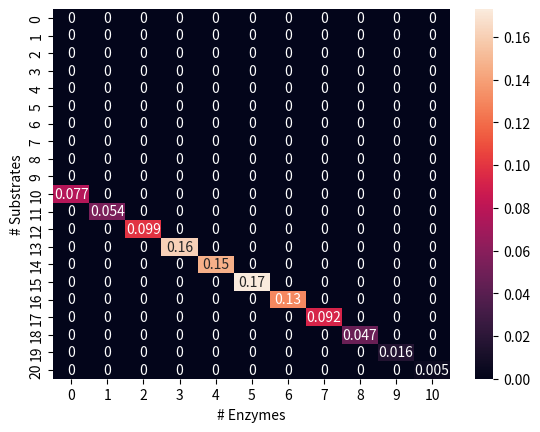

Write the Python code that produced this figure. (Note: this script raises an exception after producing the figure.)
import math
import pandas as pd
import numpy as np
import seaborn as sns
import matplotlib.pyplot as plt

numInitSubstrate = 20
numInitEnzyme = 10
numTraces = 1000

numTimeSteps = 100
simulationTime = 2.5

dt = simulationTime/numTimeSteps

q1 = numInitEnzyme                            # there are no complex molecules at beginning, therefore q1 = X(2) = 10

c1 = 1.2                                       # some reaction rates
c2 = 0.3                                      
c3 = 2.9                                      

# Define the state-transition vectors and propensity functions
v1 = [-1,-1];
v2 = [1,1];
v3 = [0,1];

a1 = lambda Substrate, Enzyme: Substrate*Enzyme*c1
a2 = lambda Enzyme: (q1-Enzyme)*c2
a3 = lambda Enzyme: (q1-Enzyme)*c3

# Instead of Calculating directly on P, we will sample a given number of
# traces. For each trace we store state and time.

TraceTimes = [0 for i in range(numTraces)]
Trace_Substrate_State = [0 for i in range(numTraces)]
Trace_Enzyme_State = [0 for i in range(numTraces)]

# Initialize the state - each simulation starts with the same condition
Trace_Substrate_State[:] = [numInitSubstrate for i in range(numTraces)]
Trace_Enzyme_State[:] = [numInitEnzyme for i in range(numTraces)]



def calcPFromTraces(tSteps, Trace_Substrate_State, Trace_Enzyme_State ,numInitSubstrate,numInitEnzyme):

    # Initialize as 0
    P = pd.DataFrame([[0 for i in range(numInitEnzyme+1)] for i in range(numInitSubstrate+1)])    
      # There are at most 20 Substrates and 10 Enzymes 

    # loop over all traces to accumulate the states of each specific one
    for T in range(len(Trace_Substrate_State)):
        P.iloc[Trace_Substrate_State[T],Trace_Enzyme_State[T]] = P.iloc[Trace_Substrate_State[T],Trace_Enzyme_State[T]] + 1
    
    # normalize and print heatmap
    P = P/len(Trace_Substrate_State)
    sns.heatmap(P, annot=True)
    plt.xlabel('# Enzymes')
    plt.ylabel('# Substrates') 
    plt.savefig('Tau_leaping_traces/Tau_leaping_trace' + str(tSteps)+ '.png')
    plt.close()
    return P



for tSteps in range(numTimeSteps): # loop over all time steps
    for T in range(numTraces): # loop over all traces
        
        Enzyme, Substrate  = Trace_Enzyme_State[T], Trace_Substrate_State[T] # copy current state into local state variables
       
        # calculate propensities
        a1X = a1(Substrate, Enzyme)
        a2X = a2(Enzyme)
        a3X = a3(Enzyme)
            
        # calculate the number of each reactions happening
        numReactions1 = np.random.poisson(dt*a1X)
        numReactions2 = np.random.poisson(dt*a2X)
        numReactions3 = np.random.poisson(dt*a3X)
        
        # check if all educts needed are available
        if (numReactions1 > Substrate or numReactions1 > Enzyme):
            numReactions1 = min([Substrate, Enzyme, numReactions1])            
            
        
        if ((numReactions2 + numReactions3) > (q1-Enzyme)):
            numReactions2 = round((q1-Enzyme)*numReactions2/(numReactions2 + numReactions3))
            numReactions3 = (q1-Enzyme)-numReactions2
            
        
        # Update state
        Substrate = Substrate + numReactions1*v1[0] + numReactions2*v2[0] + numReactions3*v3[0]
        Enzyme = Enzyme + numReactions1*v1[1] + numReactions2*v2[1] + numReactions3*v3[1]
        
        # Copy local state variable to TraceStates vector
        Trace_Substrate_State[T] = Substrate
        Trace_Enzyme_State[T] = Enzyme
         
    # Calculte P from all Traces
    P = calcPFromTraces(tSteps, Trace_Substrate_State, Trace_Enzyme_State, numInitSubstrate, numInitEnzyme)                          

    

import imageio

# Build GIF
with imageio.get_writer('Tau_leaping_gif.gif', mode='I') as writer:
    for filename in range(numTimeSteps):
        image = imageio.imread('Tau_leaping_traces/Tau_leaping_trace' + str(filename)+ '.png')
        writer.append_data(image)

